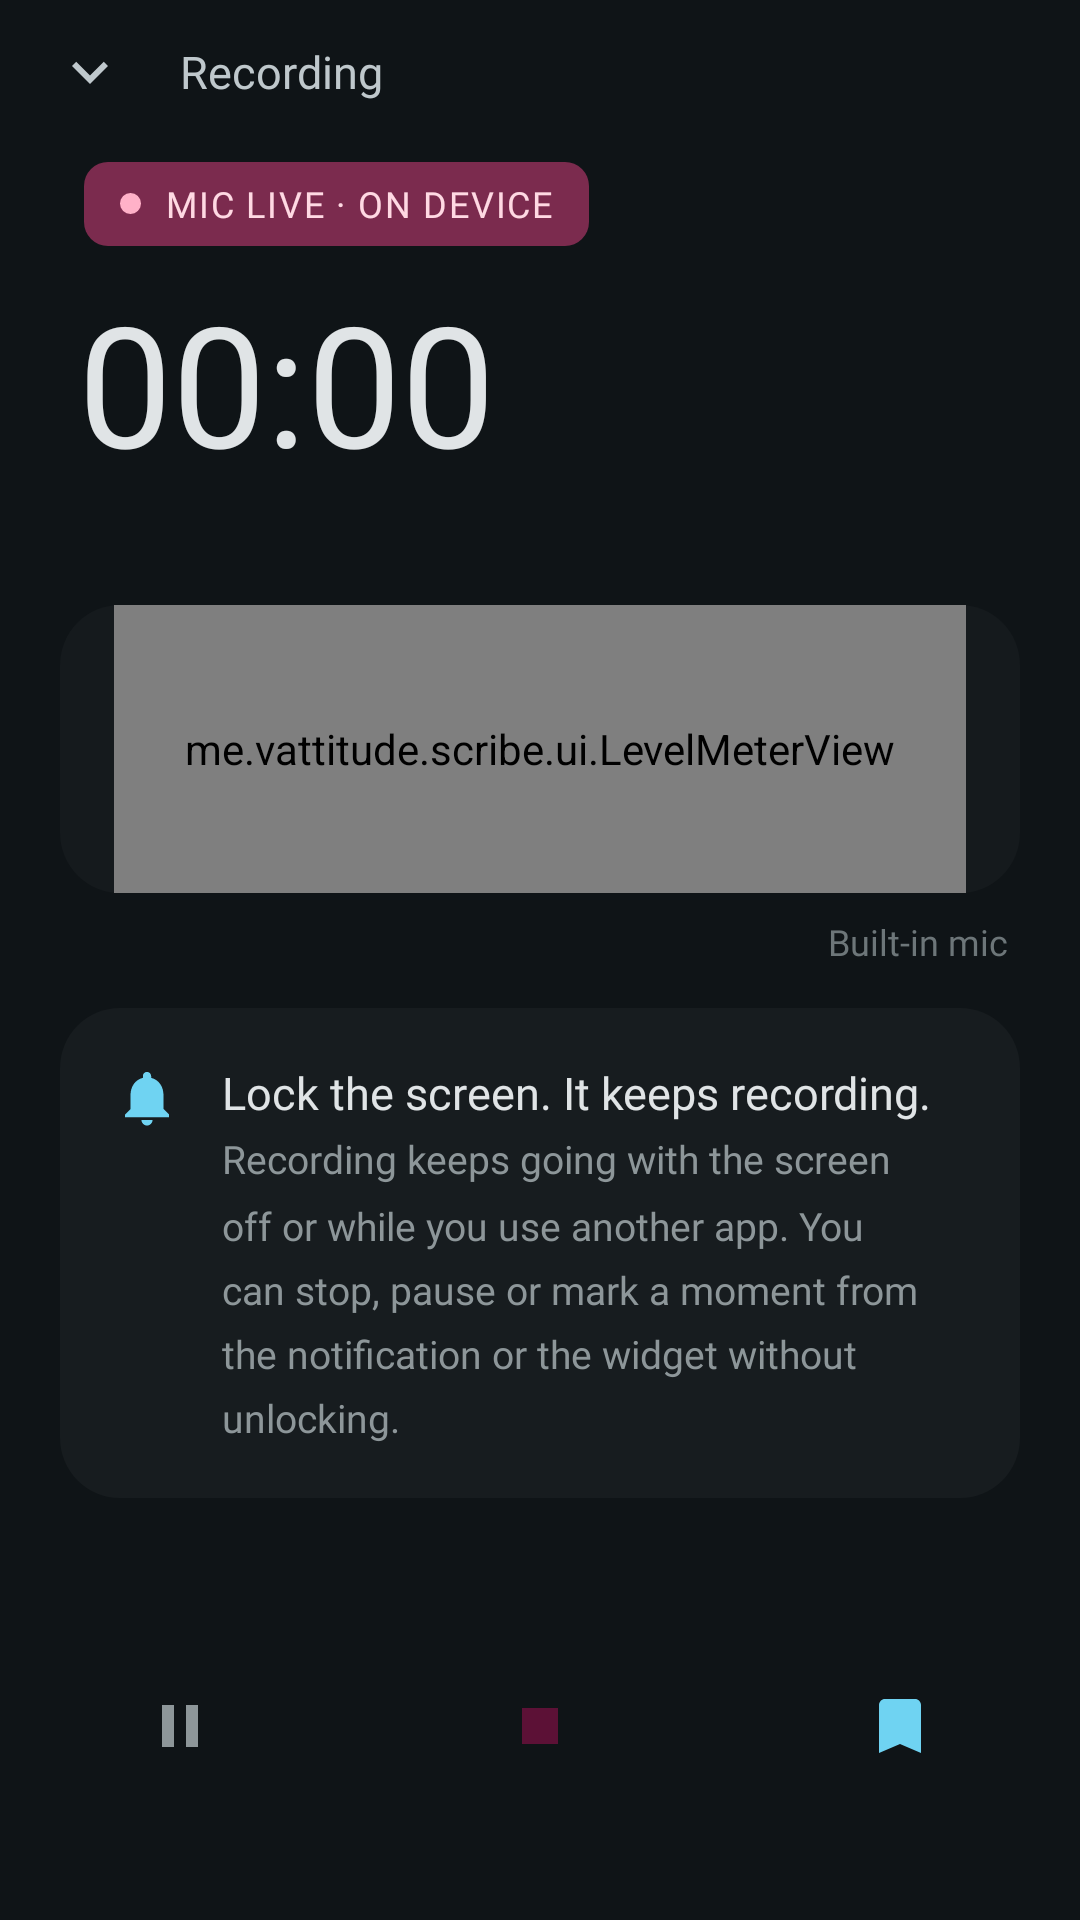

Produce the Android XML layout that renders to this screen, including the resource entries it uses.
<!-- AndroidManifest.xml: application theme Theme.Scribe -->
<!-- res/layout/activity_recording.xml -->
<?xml version="1.0" encoding="utf-8"?>
<LinearLayout xmlns:android="http://schemas.android.com/apk/res/android"
    xmlns:app="http://schemas.android.com/apk/res-auto"
    android:id="@+id/root"
    android:layout_width="match_parent"
    android:layout_height="match_parent"
    android:orientation="vertical"
    android:background="@color/s_bg"
    android:fitsSystemWindows="true">

    <LinearLayout
        android:layout_width="match_parent"
        android:layout_height="48dp"
        android:orientation="horizontal"
        android:gravity="center_vertical"
        android:paddingStart="6dp">

        <ImageButton
            android:id="@+id/collapse"
            android:layout_width="48dp"
            android:layout_height="48dp"
            android:background="?attr/selectableItemBackgroundBorderless"
            android:src="@drawable/ic_chevron_down"
            android:contentDescription="@string/minimise"
            app:tint="@color/s_text_dim" />

        <TextView
            android:layout_width="wrap_content"
            android:layout_height="wrap_content"
            android:layout_marginStart="6dp"
            android:text="@string/recording"
            android:textColor="@color/s_text_dim"
            android:textSize="15sp"
            android:fontFamily="@font/serif_regular" />
    </LinearLayout>

    
    <LinearLayout
        android:id="@+id/statusChip"
        android:layout_width="wrap_content"
        android:layout_height="28dp"
        android:layout_marginStart="28dp"
        android:layout_marginTop="6dp"
        android:orientation="horizontal"
        android:gravity="center_vertical"
        android:paddingStart="12dp"
        android:paddingEnd="12dp"
        android:background="@drawable/chip_mic">

        <View
            android:id="@+id/micDot"
            android:layout_width="7dp"
            android:layout_height="7dp"
            android:background="@drawable/mic_dot" />

        <ImageView
            android:id="@+id/statusIcon"
            android:layout_width="15dp"
            android:layout_height="15dp"
            android:src="@drawable/ic_warning"
            android:contentDescription="@null"
            app:tint="@color/s_on_warn_container"
            android:visibility="gone" />

        <TextView
            android:id="@+id/statusText"
            android:layout_width="wrap_content"
            android:layout_height="wrap_content"
            android:layout_marginStart="8dp"
            android:text="@string/mic_live"
            android:textColor="@color/s_on_mic_container"
            android:textSize="12sp"
            android:letterSpacing="0.05"
            android:fontFamily="@font/serif_semibold" />
    </LinearLayout>

    <TextView
        android:id="@+id/timer"
        android:layout_width="wrap_content"
        android:layout_height="wrap_content"
        android:layout_marginStart="26dp"
        android:layout_marginTop="8dp"
        android:text="00:00"
        android:textColor="@color/s_text"
        android:textSize="56sp"
        android:fontFamily="@font/serif_regular"
        android:fontFeatureSettings="tnum" />

    <TextView
        android:id="@+id/recMeta"
        android:layout_width="match_parent"
        android:layout_height="wrap_content"
        android:layout_marginStart="28dp"
        android:layout_marginEnd="28dp"
        android:layout_marginTop="2dp"
        android:textColor="@color/s_text_muted"
        android:textSize="14sp"
        android:lineSpacingMultiplier="1.35"
        android:fontFamily="@font/serif_regular" />

    <FrameLayout
        android:layout_width="match_parent"
        android:layout_height="96dp"
        android:layout_marginStart="20dp"
        android:layout_marginEnd="20dp"
        android:layout_marginTop="16dp"
        android:background="@drawable/surface_meter">

        <me.vattitude.scribe.ui.LevelMeterView
            android:id="@+id/meter"
            android:layout_width="match_parent"
            android:layout_height="match_parent"
            android:layout_marginStart="18dp"
            android:layout_marginEnd="18dp" />
    </FrameLayout>

    <LinearLayout
        android:layout_width="match_parent"
        android:layout_height="wrap_content"
        android:orientation="horizontal"
        android:layout_marginStart="24dp"
        android:layout_marginEnd="24dp"
        android:layout_marginTop="8dp">

        <TextView
            android:id="@+id/levelHint"
            android:layout_width="0dp"
            android:layout_height="wrap_content"
            android:layout_weight="1"
            android:textColor="@color/s_text_faint"
            android:textSize="12sp"
            android:fontFamily="@font/serif_regular" />

        <TextView
            android:id="@+id/micSource"
            android:layout_width="wrap_content"
            android:layout_height="wrap_content"
            android:text="@string/builtin_mic"
            android:textColor="@color/s_text_faint"
            android:textSize="12sp"
            android:fontFamily="@font/serif_regular" />
    </LinearLayout>

    
    <LinearLayout
        android:id="@+id/infoCard"
        android:layout_width="match_parent"
        android:layout_height="wrap_content"
        android:orientation="horizontal"
        android:background="@drawable/surface_card"
        android:padding="18dp"
        android:layout_marginStart="20dp"
        android:layout_marginEnd="20dp"
        android:layout_marginTop="14dp">

        <ImageView
            android:id="@+id/infoIcon"
            android:layout_width="22dp"
            android:layout_height="22dp"
            android:layout_marginTop="1dp"
            android:src="@drawable/ic_bell"
            android:contentDescription="@null"
            app:tint="@color/s_cyan" />

        <LinearLayout
            android:layout_width="match_parent"
            android:layout_height="wrap_content"
            android:orientation="vertical"
            android:layout_marginStart="14dp">

            <TextView
                android:id="@+id/infoTitle"
                android:layout_width="match_parent"
                android:layout_height="wrap_content"
                android:text="@string/lock_it"
                android:textColor="@color/s_text"
                android:textSize="15sp"
                android:fontFamily="@font/serif_semibold" />

            <TextView
                android:id="@+id/infoBody"
                android:layout_width="match_parent"
                android:layout_height="wrap_content"
                android:layout_marginTop="3dp"
                android:text="@string/lock_it_body"
                android:textColor="@color/s_text_muted"
                android:textSize="13sp"
                android:lineSpacingMultiplier="1.4"
                android:fontFamily="@font/serif_regular" />

            
            <com.google.android.material.button.MaterialButton
                android:id="@+id/infoDismiss"
                style="@style/Widget.Material3.Button.TextButton"
                android:layout_width="wrap_content"
                android:layout_height="wrap_content"
                android:layout_marginStart="-12dp"
                android:text="@string/dismiss"
                android:textColor="@color/s_warn"
                android:visibility="gone" />
        </LinearLayout>
    </LinearLayout>

    
    <LinearLayout
        android:id="@+id/livePanel"
        android:layout_width="match_parent"
        android:layout_height="0dp"
        android:layout_weight="1"
        android:orientation="vertical"
        android:layout_marginStart="20dp"
        android:layout_marginEnd="20dp"
        android:layout_marginTop="14dp"
        android:paddingStart="18dp"
        android:paddingEnd="18dp"
        android:paddingTop="12dp"
        android:background="@drawable/surface_card">

        <TextView
            android:id="@+id/liveLabel"
            style="@style/TextRole.Overline"
            android:layout_width="match_parent"
            android:layout_height="wrap_content"
            android:text="@string/live_label" />

        <androidx.core.widget.NestedScrollView
            android:id="@+id/liveScroll"
            android:layout_width="match_parent"
            android:layout_height="match_parent"
            android:fadingEdgeLength="24dp"
            android:requiresFadingEdge="vertical"
            android:scrollbars="none">

            <TextView
                android:id="@+id/liveText"
                android:layout_width="match_parent"
                android:layout_height="wrap_content"
                android:paddingTop="6dp"
                android:paddingBottom="14dp"
                android:text="@string/live_waiting"
                android:textColor="@color/s_text_faint"
                android:textSize="16sp"
                android:lineSpacingMultiplier="1.35"
                android:fontFamily="@font/serif_regular" />
        </androidx.core.widget.NestedScrollView>
    </LinearLayout>

    <FrameLayout
        android:layout_width="match_parent"
        android:layout_height="wrap_content"
        android:paddingTop="18dp"
        android:paddingBottom="28dp">

        <ImageButton
            android:id="@+id/stop"
            android:layout_width="88dp"
            android:layout_height="88dp"
            android:layout_gravity="center_horizontal"
            android:background="@drawable/stop_button"
            android:src="@drawable/ic_stop"
            android:scaleType="centerInside"
            android:contentDescription="@string/stop_recording"
            app:tint="@color/s_on_mic" />

        
        <ImageButton
            android:id="@+id/pause"
            android:layout_width="56dp"
            android:layout_height="56dp"
            android:layout_gravity="center_vertical|start"
            android:layout_marginStart="32dp"
            android:background="?attr/selectableItemBackgroundBorderless"
            android:src="@drawable/ic_pause"
            android:scaleType="centerInside"
            android:contentDescription="@string/pause_recording"
            app:tint="@color/s_text_muted" />

        
        <ImageButton
            android:id="@+id/mark"
            android:layout_width="56dp"
            android:layout_height="56dp"
            android:layout_gravity="center_vertical|end"
            android:layout_marginEnd="32dp"
            android:background="?attr/selectableItemBackgroundBorderless"
            android:src="@drawable/ic_bookmark"
            android:scaleType="centerInside"
            android:contentDescription="@string/mark_moment"
            app:tint="@color/s_cyan" />

        <TextView
            android:id="@+id/markCount"
            style="@style/TextRole.Caption"
            android:layout_width="wrap_content"
            android:layout_height="wrap_content"
            android:layout_gravity="bottom|end"
            android:layout_marginEnd="24dp"
            android:textColor="@color/s_cyan"
            android:visibility="gone" />
    </FrameLayout>
</LinearLayout>
<!-- resources referenced by this layout -->
<resources>
  <color name="s_bg">#0F1417</color>
  <color name="s_cyan">#6FD3F2</color>
  <color name="s_on_mic">#5C1136</color>
  <color name="s_on_mic_container">#FFD9E3</color>
  <color name="s_on_warn_container">#FFDCBD</color>
  <color name="s_text">#E0E4E6</color>
  <color name="s_text_dim">#BFC8CC</color>
  <color name="s_text_faint">#6D7679</color>
  <color name="s_text_muted">#8D9699</color>
  <color name="s_warn">#FFB877</color>
  <!-- drawable mic_dot (drawable) -->
  <?xml version="1.0" encoding="utf-8"?>
  <shape xmlns:android="http://schemas.android.com/apk/res/android" android:shape="oval">
      <solid android:color="@color/s_mic" />
  </shape>
  <!-- drawable surface_meter (drawable) -->
  <?xml version="1.0" encoding="utf-8"?>
  <shape xmlns:android="http://schemas.android.com/apk/res/android" android:shape="rectangle">
      <solid android:color="@color/s_surface" />
      <corners android:radius="20dp" />
  </shape>
  <string name="builtin_mic">Built-in mic</string>
  <string name="dismiss">Dismiss</string>
  <string name="live_label">Live preview · rough</string>
  <string name="live_waiting">Listening… A rough transcript appears here as people talk. The accurate one is made when you stop.</string>
  <string name="lock_it">Lock the screen. It keeps recording.</string>
  <string name="lock_it_body">Recording keeps going with the screen off or while you use another app. You can stop, pause or mark a moment from the notification or the widget without unlocking.</string>
  <string name="mark_moment">Mark this moment</string>
  <string name="mic_live">MIC LIVE · ON DEVICE</string>
  <string name="minimise">Minimise (keeps recording)</string>
  <string name="pause_recording">Pause recording</string>
  <string name="recording">Recording</string>
  <string name="stop_recording">Stop</string>
  <style name="TextRole.Caption">
          <item name="android:textColor">@color/s_text_muted</item>
          <item name="android:textSize">12sp</item>
          <item name="android:fontFamily">@font/serif_regular</item>
      </style>
  <color name="s_mic_container">#7B2B4E</color>
  <color name="s_mic">#FFB1C8</color>
  <color name="s_surface_1">#171C1F</color>
  <color name="s_surface">#151A1D</color>
  <color name="s_on_cyan">#003543</color>
  <color name="s_cyan_container">#004E60</color>
  <color name="s_on_cyan_container">#BBE9FB</color>
  <color name="s_error">#FFB4AB</color>
  <color name="s_on_error">#690005</color>
  <color name="s_error_container">#93000A</color>
  <color name="s_on_error_container">#FFDAD6</color>
  <color name="s_surface_2">#1B2124</color>
  <color name="s_outline">#3F484C</color>
  <color name="s_divider">#2B3336</color>
  <color name="s_surface_3">#232A2D</color>
  <style name="Text.Display" parent="TextAppearance.Material3.DisplayMedium">
          <item name="android:fontFamily">@font/serif_regular</item>
          <item name="fontFamily">@font/serif_regular</item>
      </style>
  <style name="Text.Headline" parent="TextAppearance.Material3.HeadlineSmall">
          <item name="android:fontFamily">@font/serif_semibold</item>
          <item name="fontFamily">@font/serif_semibold</item>
      </style>
  <style name="Text.Title" parent="TextAppearance.Material3.TitleMedium">
          <item name="android:fontFamily">@font/serif_semibold</item>
          <item name="fontFamily">@font/serif_semibold</item>
      </style>
  <style name="Text.Body" parent="TextAppearance.Material3.BodyMedium">
          <item name="android:fontFamily">@font/serif_regular</item>
          <item name="fontFamily">@font/serif_regular</item>
      </style>
  <style name="Text.Label" parent="TextAppearance.Material3.LabelLarge">
          <item name="android:fontFamily">@font/serif_semibold</item>
          <item name="fontFamily">@font/serif_semibold</item>
      </style>
</resources>
